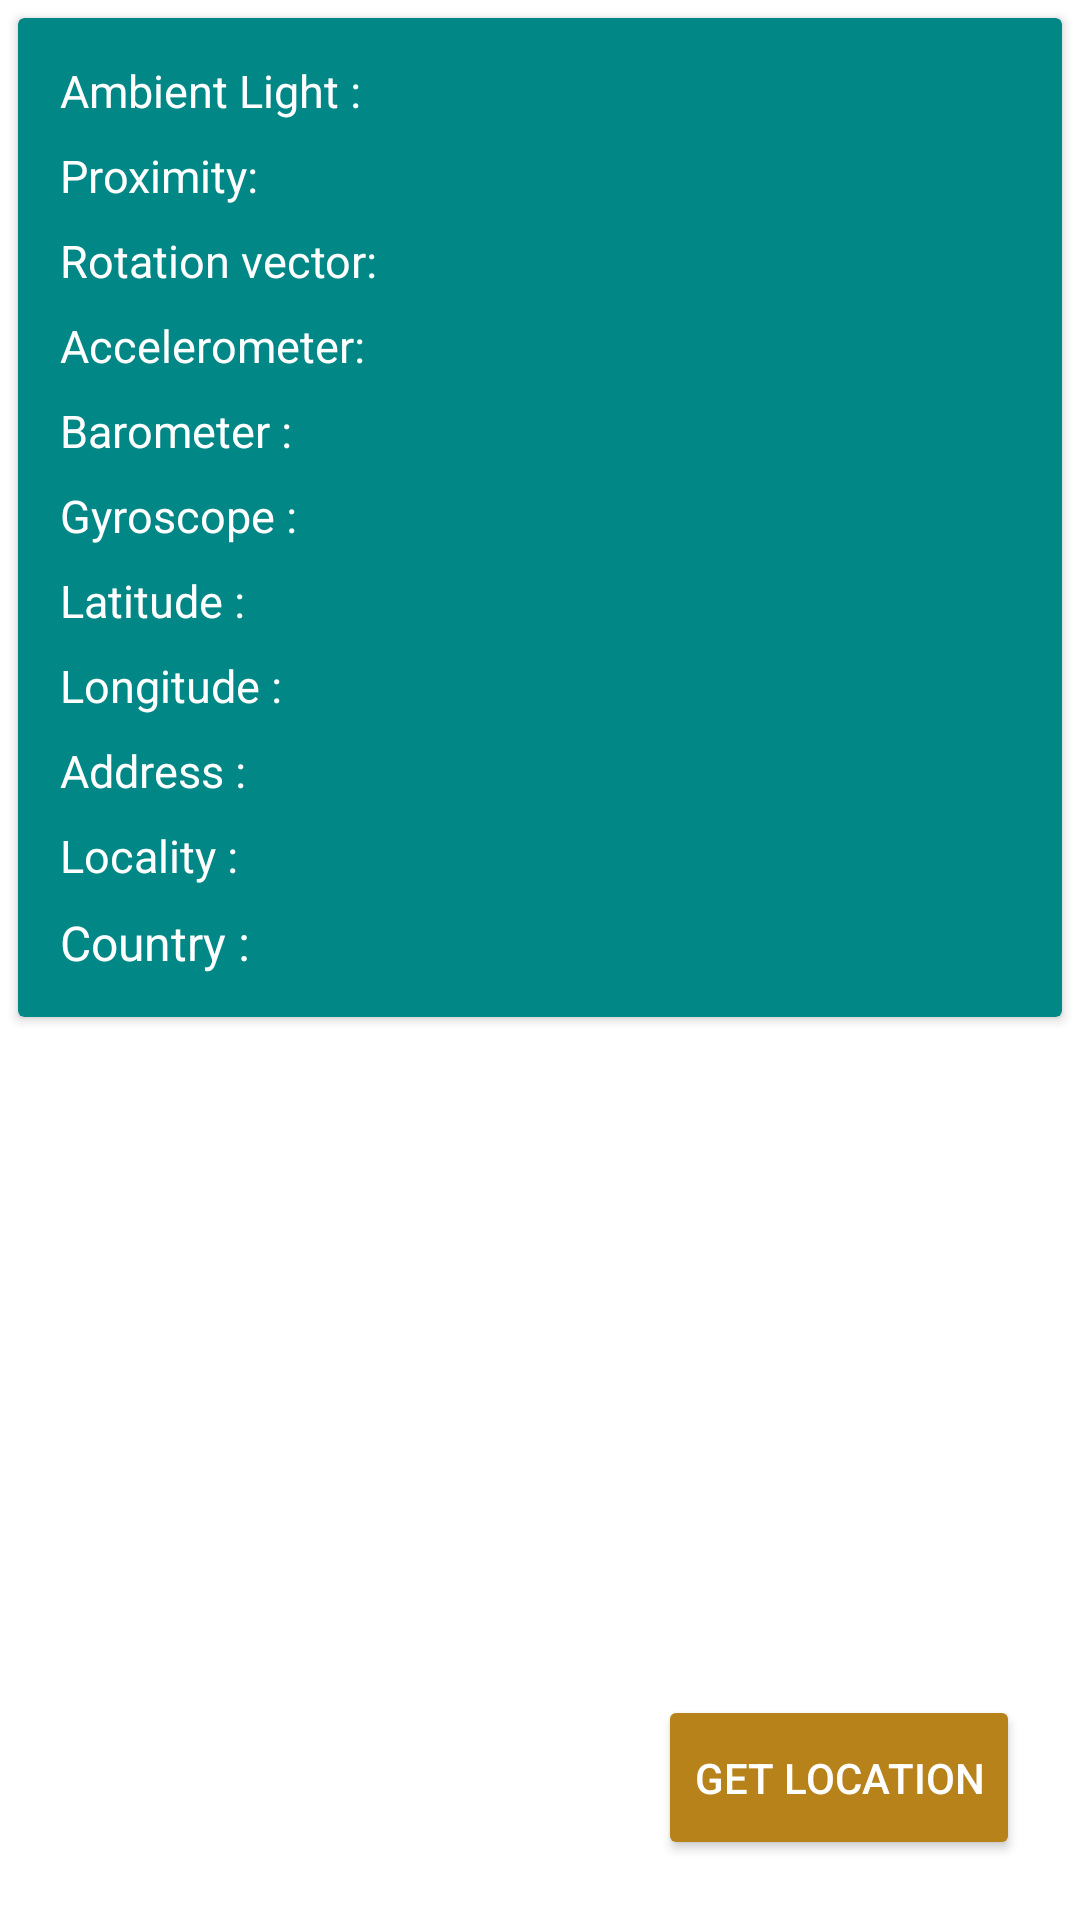

Produce the Android XML layout that renders to this screen, including the resource entries it uses.
<!-- AndroidManifest.xml: application theme Theme.CPUZ -->
<!-- res/layout/fragment_sensor.xml -->
<?xml version="1.0" encoding="utf-8"?>
<androidx.constraintlayout.widget.ConstraintLayout
    xmlns:android="http://schemas.android.com/apk/res/android"
    xmlns:tools="http://schemas.android.com/tools"
    android:layout_width="match_parent"
    android:layout_height="match_parent"
    android:background="@color/white"
    xmlns:app="http://schemas.android.com/apk/res-auto"
    tools:context=".Fragments.SensorFragment">

    <ScrollView
        android:id="@+id/info_scroll_view"
        android:orientation="vertical"
        app:layout_constraintStart_toStartOf="parent"
        app:layout_constraintEnd_toEndOf="parent"
        app:layout_constraintTop_toTopOf="parent"
        app:layout_constraintBottom_toBottomOf="parent"
        android:layout_width="match_parent"
        android:layout_height="match_parent">

        <androidx.cardview.widget.CardView
            android:layout_width="match_parent"
            android:layout_margin="6dp"
            android:backgroundTint="@color/teal_700"
            app:layout_constraintStart_toStartOf="parent"
            app:layout_constraintEnd_toEndOf="parent"
            app:layout_constraintTop_toTopOf="parent"
            app:layout_constraintBottom_toTopOf="parent"
            android:layout_height="0dp">


            <LinearLayout
                android:id="@+id/ll1"
                android:layout_width="match_parent"
                android:layout_height="wrap_content"
                android:orientation="vertical"
                android:padding="10dp">


                <TextView
                    android:id="@+id/ambientLighttv"
                    android:layout_width="wrap_content"
                    android:layout_height="wrap_content"
                    android:padding="4dp"
                    android:text="Ambient Light : "
                    android:textColor="@color/white"
                    android:textSize="15sp" />

                <TextView
                    android:id="@+id/proximitytv"
                    android:layout_width="wrap_content"
                    android:layout_height="wrap_content"
                    android:padding="4dp"
                    android:text="Proximity: "
                    android:textColor="@color/white"
                    android:textSize="15sp" />

                <TextView
                    android:id="@+id/rotation_tv"
                    android:layout_width="wrap_content"
                    android:layout_height="wrap_content"
                    android:padding="4dp"
                    android:text="Rotation vector: "
                    android:textColor="@color/white"
                    android:textSize="15sp" />


                <TextView
                    android:id="@+id/accelerometer_tv"
                    android:layout_width="wrap_content"
                    android:layout_height="wrap_content"
                    android:padding="4dp"
                    android:text="Accelerometer: "
                    android:textColor="@color/white"
                    android:textSize="15sp" />

                <TextView
                    android:id="@+id/barometer_tv"
                    android:layout_width="wrap_content"
                    android:layout_height="wrap_content"
                    android:padding="4dp"
                    android:text="Barometer : "
                    android:textColor="@color/white"
                    android:textSize="15sp" />

                <TextView
                    android:id="@+id/gyroscope_tv"
                    android:layout_width="wrap_content"
                    android:layout_height="wrap_content"
                    android:padding="4dp"
                    android:maxLines="2"
                    android:text="Gyroscope : "

                    android:textColor="@color/white"
                    android:textSize="15sp" />


                <TextView
                    android:id="@+id/Latitude"
                    android:layout_width="wrap_content"
                    android:layout_height="wrap_content"
                    android:padding="4dp"
                    android:text="Latitude : "
                    android:textColor="@color/white"
                    android:textSize="15sp" />

                <TextView
                    android:id="@+id/longitude_tv"
                    android:layout_width="wrap_content"
                    android:layout_height="wrap_content"
                    android:padding="4dp"
                    android:text="Longitude : "
                    android:textColor="@color/white"
                    android:textSize="15sp" />

                <TextView
                    android:id="@+id/address_tv"
                    android:layout_width="wrap_content"
                    android:layout_height="wrap_content"
                    android:padding="4dp"
                    android:text="Address : "
                    android:textColor="@color/white"
                    android:textSize="15sp" />

                <TextView
                    android:id="@+id/locality_tv"
                    android:layout_width="wrap_content"
                    android:layout_height="wrap_content"
                    android:padding="4dp"
                    android:text="Locality : "
                    android:textColor="@color/white"
                    android:textSize="15sp" />

                <TextView
                    android:id="@+id/Country_tv"
                    android:layout_width="wrap_content"
                    android:layout_height="wrap_content"
                    android:padding="4dp"
                    android:text="Country : "
                    android:textColor="@color/white"
                    android:textSize="16sp" />


            </LinearLayout>


        </androidx.cardview.widget.CardView>


    </ScrollView>

    <androidx.appcompat.widget.AppCompatButton
        android:layout_width="wrap_content"
        android:layout_height="55dp"
        android:text="Get Location"
        android:id="@+id/getLocation_btn"
        app:layout_constraintBottom_toBottomOf="parent"
        app:layout_constraintEnd_toEndOf="parent"
        android:layout_margin="20dp"
        android:textColor="@color/white"
        android:backgroundTint="@color/orange"
         />
</androidx.constraintlayout.widget.ConstraintLayout>
<!-- resources referenced by this layout -->
<resources>
  <color name="orange">#B7821A</color>
  <color name="teal_700">#FF018786</color>
  <color name="white">#FFFFFFFF</color>
  <style name="Theme.CPUZ" parent="Theme.MaterialComponents.DayNight.DarkActionBar">
          
          <item name="colorPrimary">@color/purple_500</item>
          <item name="colorPrimaryVariant">@color/purple_700</item>
          <item name="colorOnPrimary">@color/white</item>
          
          <item name="colorSecondary">@color/teal_200</item>
          <item name="colorSecondaryVariant">@color/teal_700</item>
          <item name="colorOnSecondary">@color/black</item>
          
          <item name="android:statusBarColor">?attr/colorPrimaryVariant</item>
          
      </style>
  <color name="purple_500">#FF6200EE</color>
  <color name="purple_700">#FF3700B3</color>
  <color name="teal_200">#FF03DAC5</color>
  <color name="black">#FF000000</color>
</resources>
